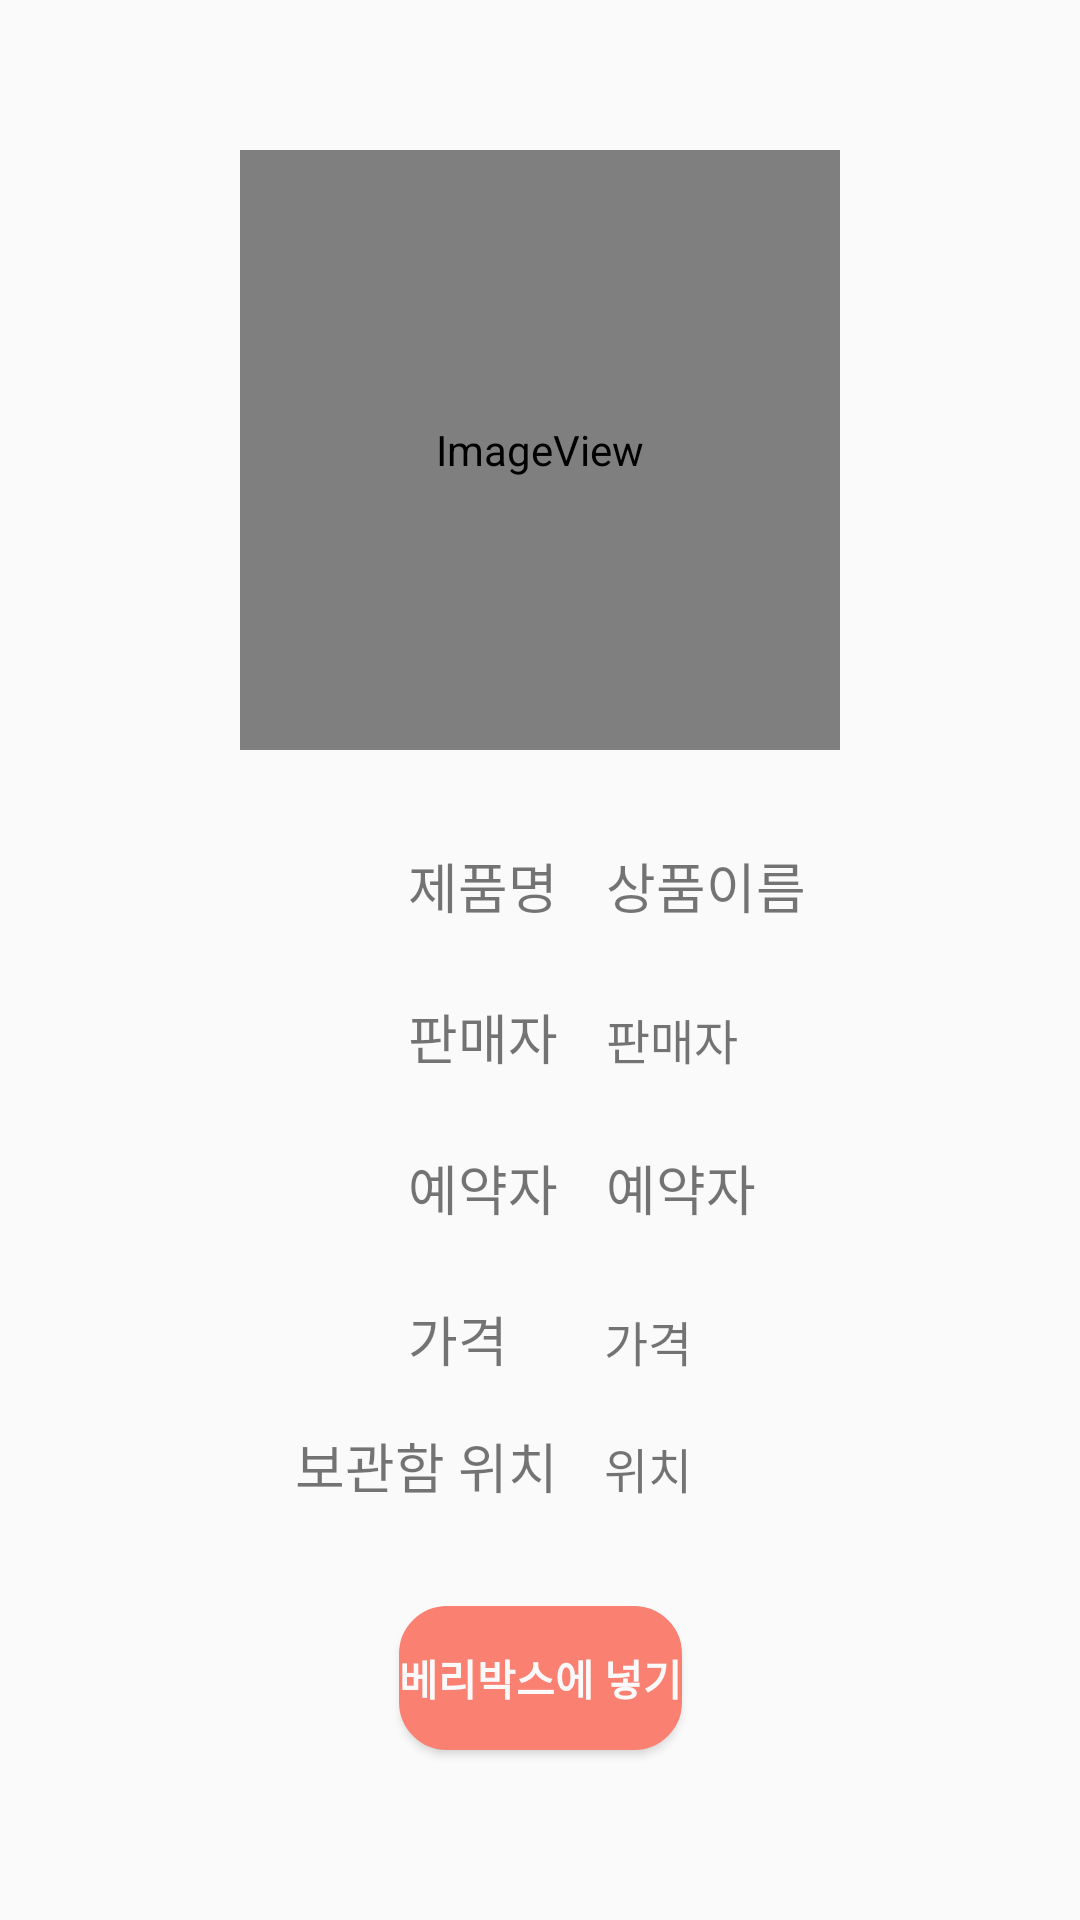

Produce the Android XML layout that renders to this screen, including the resource entries it uses.
<!-- AndroidManifest.xml: application theme AppTheme -->
<!-- res/layout/activity_sell_list_reserve_detail.xml -->
<?xml version="1.0" encoding="utf-8"?>
<androidx.constraintlayout.widget.ConstraintLayout xmlns:android="http://schemas.android.com/apk/res/android"
    xmlns:app="http://schemas.android.com/apk/res-auto"
    xmlns:tools="http://schemas.android.com/tools"
    android:layout_width="match_parent"
    android:layout_height="match_parent"
    tools:context=".SellListReserveDetailActivity">

    <ImageView
        android:id="@+id/iv_sellreserveDetail_profile"
        android:layout_width="200dp"
        android:layout_height="200dp"
        android:layout_marginTop="50dp"
        app:layout_constraintEnd_toEndOf="parent"
        app:layout_constraintStart_toStartOf="parent"
        app:layout_constraintTop_toTopOf="parent"
        app:srcCompat="@android:drawable/sym_def_app_icon" />

    <TextView
        android:id="@+id/tv_sellreserveDetail_name"
        android:layout_width="wrap_content"
        android:layout_height="wrap_content"
        android:layout_marginStart="16dp"
        android:layout_marginLeft="16dp"
        android:text="상품이름"
        android:textSize="18sp"
        app:layout_constraintBaseline_toBaselineOf="@+id/textView70"
        app:layout_constraintStart_toEndOf="@+id/textView70" />

    <TextView
        android:id="@+id/tv_sellreserveDetail_reserver"
        android:layout_width="wrap_content"
        android:layout_height="wrap_content"
        android:layout_marginStart="16dp"
        android:layout_marginLeft="16dp"
        android:text="예약자"
        android:textSize="18sp"
        app:layout_constraintBaseline_toBaselineOf="@+id/textView71"
        app:layout_constraintStart_toEndOf="@+id/textView71" />

    <TextView
        android:id="@+id/textView70"
        android:layout_width="wrap_content"
        android:layout_height="wrap_content"
        android:layout_marginStart="136dp"
        android:layout_marginLeft="136dp"
        android:layout_marginTop="32dp"
        android:text="제품명"
        android:textSize="18sp"
        app:layout_constraintStart_toStartOf="parent"
        app:layout_constraintTop_toBottomOf="@+id/iv_sellreserveDetail_profile" />

    <TextView
        android:id="@+id/textView72"
        android:layout_width="wrap_content"
        android:layout_height="wrap_content"
        android:layout_marginStart="136dp"
        android:layout_marginLeft="136dp"
        android:layout_marginTop="24dp"
        android:text="판매자"
        android:textSize="18sp"
        app:layout_constraintStart_toStartOf="parent"
        app:layout_constraintTop_toBottomOf="@+id/textView70" />

    <TextView
        android:id="@+id/textView73"
        android:layout_width="wrap_content"
        android:layout_height="wrap_content"
        android:layout_marginStart="136dp"
        android:layout_marginLeft="136dp"
        android:layout_marginTop="24dp"
        android:text="가격"
        android:textSize="18sp"
        app:layout_constraintStart_toStartOf="parent"
        app:layout_constraintTop_toBottomOf="@+id/textView71" />

    <TextView
        android:id="@+id/textView71"
        android:layout_width="wrap_content"
        android:layout_height="wrap_content"
        android:layout_marginStart="136dp"
        android:layout_marginLeft="136dp"
        android:layout_marginTop="24dp"
        android:text="예약자"
        android:textSize="18sp"
        app:layout_constraintStart_toStartOf="parent"
        app:layout_constraintTop_toBottomOf="@+id/textView72" />

    <ImageView
        android:id="@+id/img_btn_sellreserveDetailBack"
        android:layout_width="50dp"
        android:layout_height="50dp"
        android:layout_marginStart="16dp"
        android:layout_marginLeft="16dp"
        android:layout_marginBottom="16dp"
        app:layout_constraintBottom_toBottomOf="parent"
        app:layout_constraintStart_toStartOf="parent"
        app:srcCompat="@drawable/back" />

    <TextView
        android:id="@+id/tv_sellreserveDetail_seller"
        android:layout_width="wrap_content"
        android:layout_height="wrap_content"
        android:layout_marginStart="16dp"
        android:layout_marginLeft="16dp"
        android:text="판매자"
        android:textSize="16sp"
        app:layout_constraintBaseline_toBaselineOf="@+id/textView72"
        app:layout_constraintStart_toEndOf="@+id/textView72" />

    <TextView
        android:id="@+id/tv_sellreserveDetail_price"
        android:layout_width="wrap_content"
        android:layout_height="wrap_content"
        android:layout_marginStart="32dp"
        android:layout_marginLeft="32dp"
        android:text="가격"
        android:textSize="16sp"
        app:layout_constraintBaseline_toBaselineOf="@+id/textView73"
        app:layout_constraintStart_toEndOf="@+id/textView73" />

    <Button
        android:id="@+id/btn_sellreserveDetaildel_put"
        android:layout_width="wrap_content"
        android:layout_height="wrap_content"
        android:layout_marginTop="76dp"
        android:background="@drawable/buttonrectangle"
        android:text="베리박스에 넣기"
        android:textColor="#FBF9F9"
        android:textStyle="bold"
        app:layout_constraintEnd_toEndOf="parent"
        app:layout_constraintHorizontal_bias="0.501"
        app:layout_constraintStart_toStartOf="parent"
        app:layout_constraintTop_toBottomOf="@+id/textView73" />

    <TextView
        android:id="@+id/textView83"
        android:layout_width="wrap_content"
        android:layout_height="wrap_content"
        android:layout_marginTop="16dp"
        android:text="보관함 위치"
        android:textSize="18sp"
        app:layout_constraintEnd_toEndOf="@+id/textView71"
        app:layout_constraintTop_toBottomOf="@+id/textView73" />

    <TextView
        android:id="@+id/tv_sellreserveDetail_place"
        android:layout_width="wrap_content"
        android:layout_height="wrap_content"
        android:text="위치"
        android:textSize="16sp"
        app:layout_constraintBaseline_toBaselineOf="@+id/textView83"
        app:layout_constraintStart_toStartOf="@+id/tv_sellreserveDetail_price" />

</androidx.constraintlayout.widget.ConstraintLayout>
<!-- resources referenced by this layout -->
<resources>
  <!-- drawable buttonrectangle (drawable) -->
  <?xml version="1.0" encoding="utf-8"?>
  <shape xmlns:android="http://schemas.android.com/apk/res/android">
      android:shape="rectangle" android:padding = "10dp">
      <solid android:color="#FA8072"></solid>
      <corners
          android:bottomLeftRadius="15dp"
          android:bottomRightRadius="15dp"
          android:topLeftRadius="15dp"
          android:topRightRadius="15dp"></corners>
      <stroke android:width="2dp"
          android:color="#FA8072"></stroke>
  </shape>
  <style name="AppTheme" parent="Theme.AppCompat.Light.DarkActionBar">
  
          <item name="windowActionBar">false</item>
          <item name="windowNoTitle">true</item>
          
          <item name="colorPrimary">@color/colorPrimary</item>
          <item name="colorPrimaryDark">@color/colorPrimaryDark</item>
          <item name="colorAccent">@color/colorAccent</item>
      </style>
  <!-- not gathered from this repository: default colours our renderer supplied (Android Studio template values) -->
  <color name="colorPrimary">#FF6200EE</color>
  <color name="colorPrimaryDark">#FF3700B3</color>
  <color name="colorAccent">#FF03DAC5</color>
</resources>
